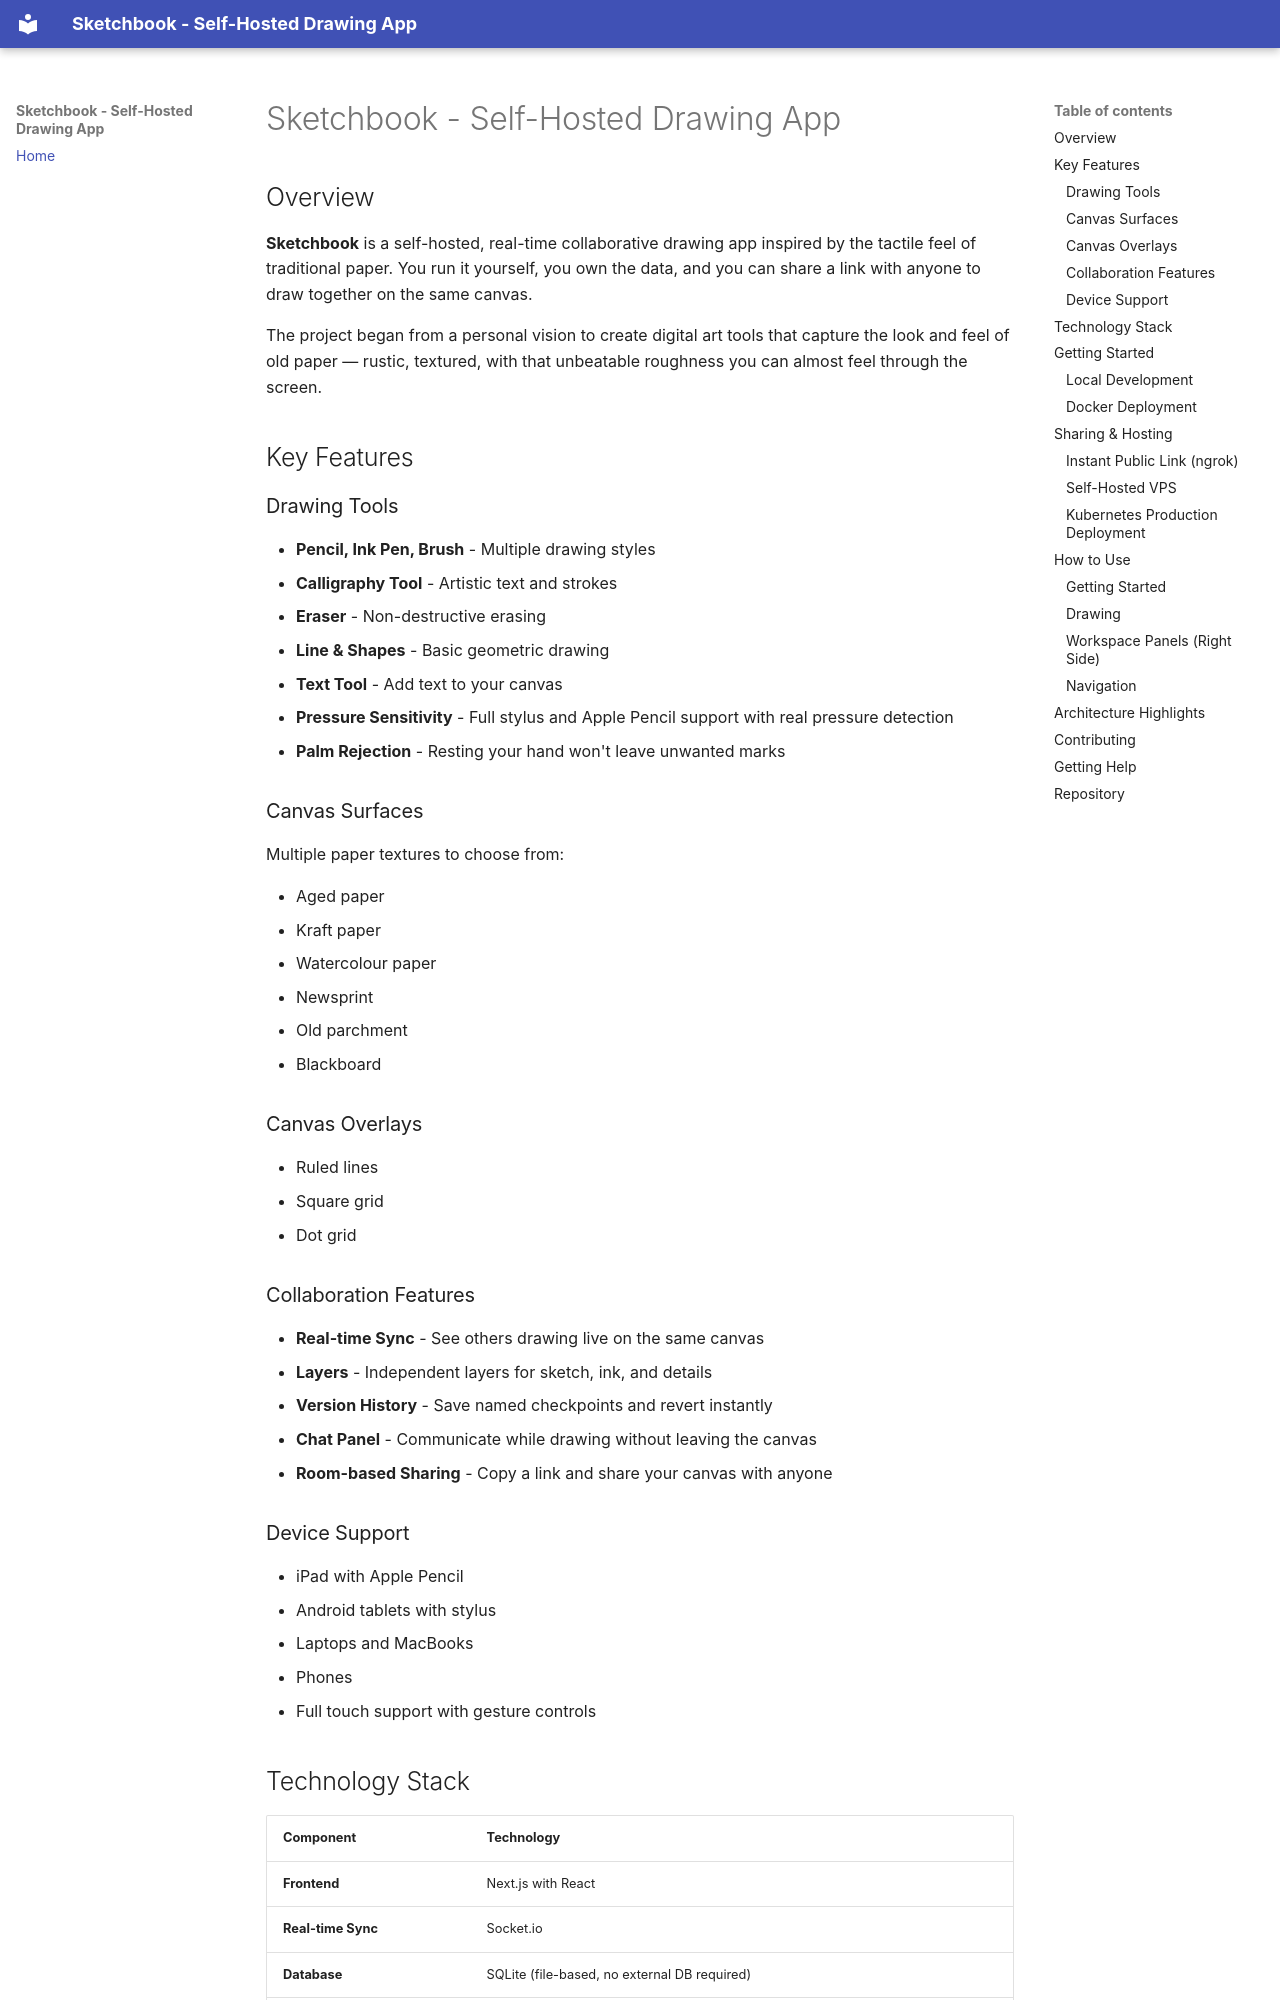

repository: Markkimotho/digital-art-collaboration · page: index.html · generator: mkdocs

# Sketchbook - Self-Hosted Drawing App


## Overview

**Sketchbook** is a self-hosted, real-time collaborative drawing app inspired by the tactile feel of traditional paper. You run it yourself, you own the data, and you can share a link with anyone to draw together on the same canvas.

The project began from a personal vision to create digital art tools that capture the look and feel of old paper — rustic, textured, with that unbeatable roughness you can almost feel through the screen.

## Key Features

### Drawing Tools

- **Pencil, Ink Pen, Brush** - Multiple drawing styles
- **Calligraphy Tool** - Artistic text and strokes
- **Eraser** - Non-destructive erasing
- **Line & Shapes** - Basic geometric drawing
- **Text Tool** - Add text to your canvas
- **Pressure Sensitivity** - Full stylus and Apple Pencil support with real pressure detection
- **Palm Rejection** - Resting your hand won't leave unwanted marks

### Canvas Surfaces

Multiple paper textures to choose from:

- Aged paper
- Kraft paper
- Watercolour paper
- Newsprint
- Old parchment
- Blackboard

### Canvas Overlays

- Ruled lines
- Square grid
- Dot grid

### Collaboration Features

- **Real-time Sync** - See others drawing live on the same canvas
- **Layers** - Independent layers for sketch, ink, and details
- **Version History** - Save named checkpoints and revert instantly
- **Chat Panel** - Communicate while drawing without leaving the canvas
- **Room-based Sharing** - Copy a link and share your canvas with anyone

### Device Support

- iPad with Apple Pencil
- Android tablets with stylus
- Laptops and MacBooks
- Phones
- Full touch support with gesture controls
